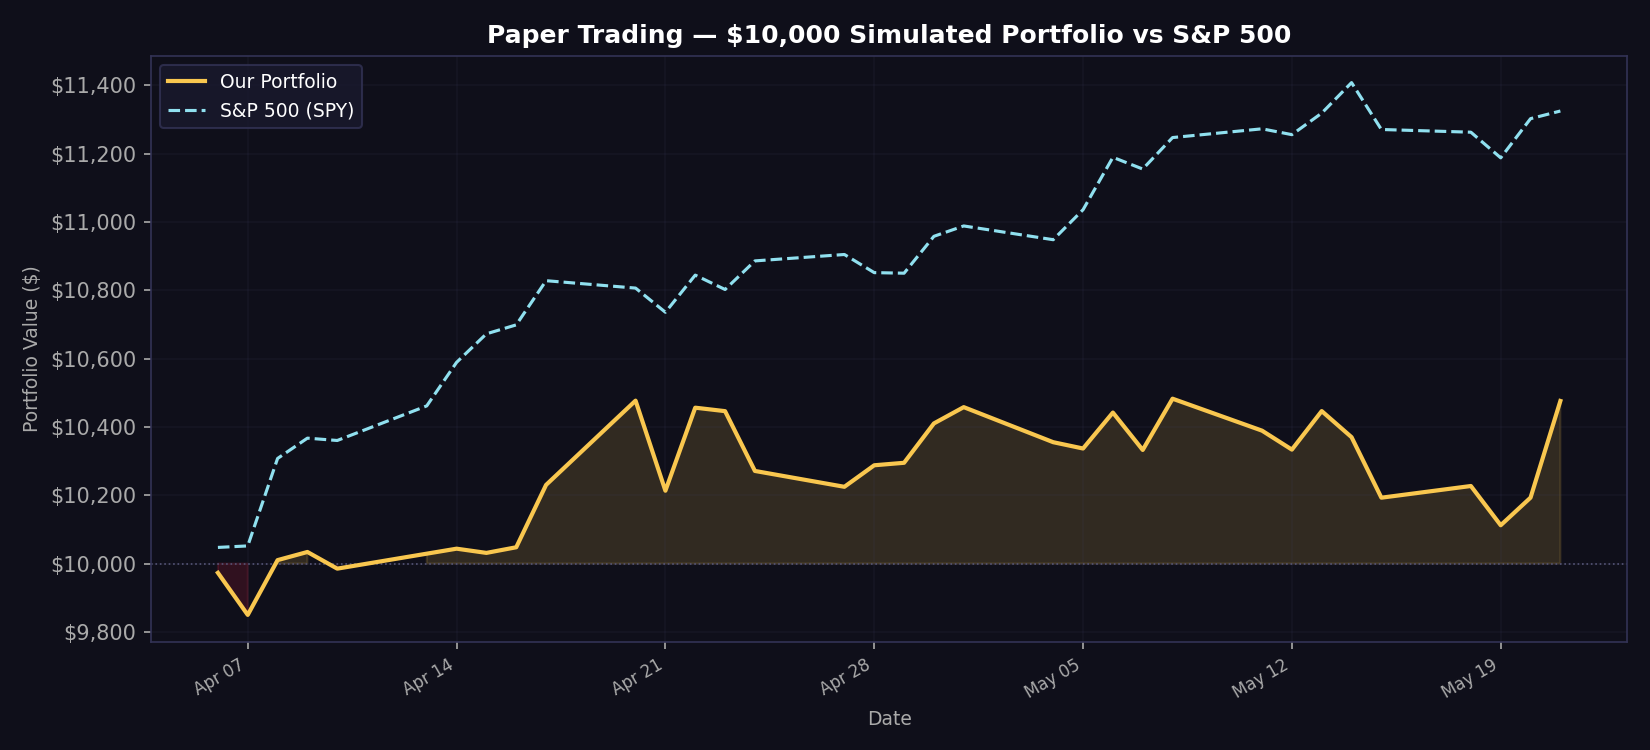

Values plotted in this chart, from the file beside it:
date, portfolio_value, spy_value, daily_return
2026-04-06, 9973, 10047, -0.002704
2026-04-07, 9850, 10052, -0.01236
2026-04-08, 10010, 10308, 0.01629
2026-04-09, 10034, 10367, 0.002381
2026-04-10, 9985, 10360, -0.004865
2026-04-13, 10029, 10462, 0.004389
2026-04-14, 10044, 10589, 0.001459
2026-04-15, 10031, 10673, -0.001229
2026-04-16, 10048, 10699, 0.001644
2026-04-17, 10230, 10828, 0.01817
2026-04-20, 10477, 10806, 0.02412
2026-04-21, 10213, 10736, -0.02517
2026-04-22, 10456, 10844, 0.0238
2026-04-23, 10446, 10802, -0.000974
2026-04-24, 10271, 10886, -0.01675
2026-04-27, 10225, 10905, -0.004519
2026-04-28, 10288, 10852, 0.006162
2026-04-29, 10295, 10850, 0.000707
2026-04-30, 10410, 10958, 0.01119
2026-05-01, 10458, 10988, 0.004583
2026-05-04, 10355, 10948, -0.009815
2026-05-05, 10337, 11036, -0.001784
2026-05-06, 10442, 11189, 0.01018
2026-05-07, 10333, 11155, -0.01048
2026-05-08, 10483, 11247, 0.01453
2026-05-11, 10389, 11273, -0.008929
2026-05-12, 10334, 11256, -0.005339
2026-05-13, 10446, 11319, 0.01091
2026-05-14, 10370, 11408, -0.007306
2026-05-15, 10193, 11271, -0.01709
2026-05-18, 10227, 11263, 0.003357
2026-05-19, 10112, 11188, -0.01123
2026-05-20, 10193, 11302, 0.007994
2026-05-21, 10476, 11325, 0.02777
